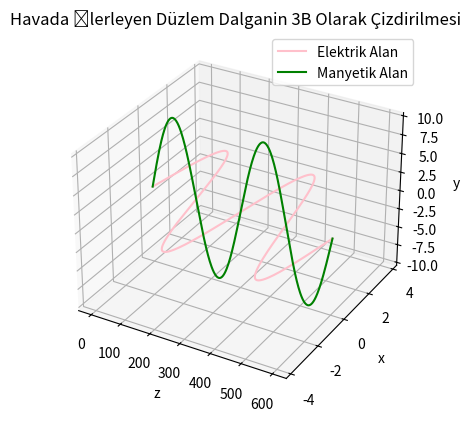

Reproduce this figure in Python.
import numpy as np
import matplotlib.pyplot as plt
from mpl_toolkits.mplot3d import Axes3D

c = 3e8  
f = 1e6  
omega = 2 * np.pi * f  
dalga_boyu = c / f  
k = 2 * np.pi / dalga_boyu 
E0 = 1.2 * np.pi  # dalganın elektrik alanının tepe genliğini ifade eder
bosluk_empedansi = 377 #ohm
H0 = E0 / bosluk_empedansi * 1e3 # Manyetik alan tepe değeri (µA/m)

z_ekseni = np.linspace(0, 2 *dalga_boyu, 300)  
t = 0  
E = E0 * np.sin(k * z_ekseni)  
H = H0 * np.sin(k * z_ekseni)  

fig = plt.figure()
ax = fig.add_subplot(111, projection='3d')

ax.plot(z_ekseni, E, np.zeros_like(z_ekseni), label="Elektrik Alan", color="pink")

ax.plot(z_ekseni, np.zeros_like(z_ekseni), H, label="Manyetik Alan", color="green")

ax.set_title("Havada İlerleyen Düzlem Dalganin 3B Olarak Çizdirilmesi")
ax.set_xlabel("z")
ax.set_ylabel("x")
ax.set_zlabel("y")
ax.legend()

plt.show()
